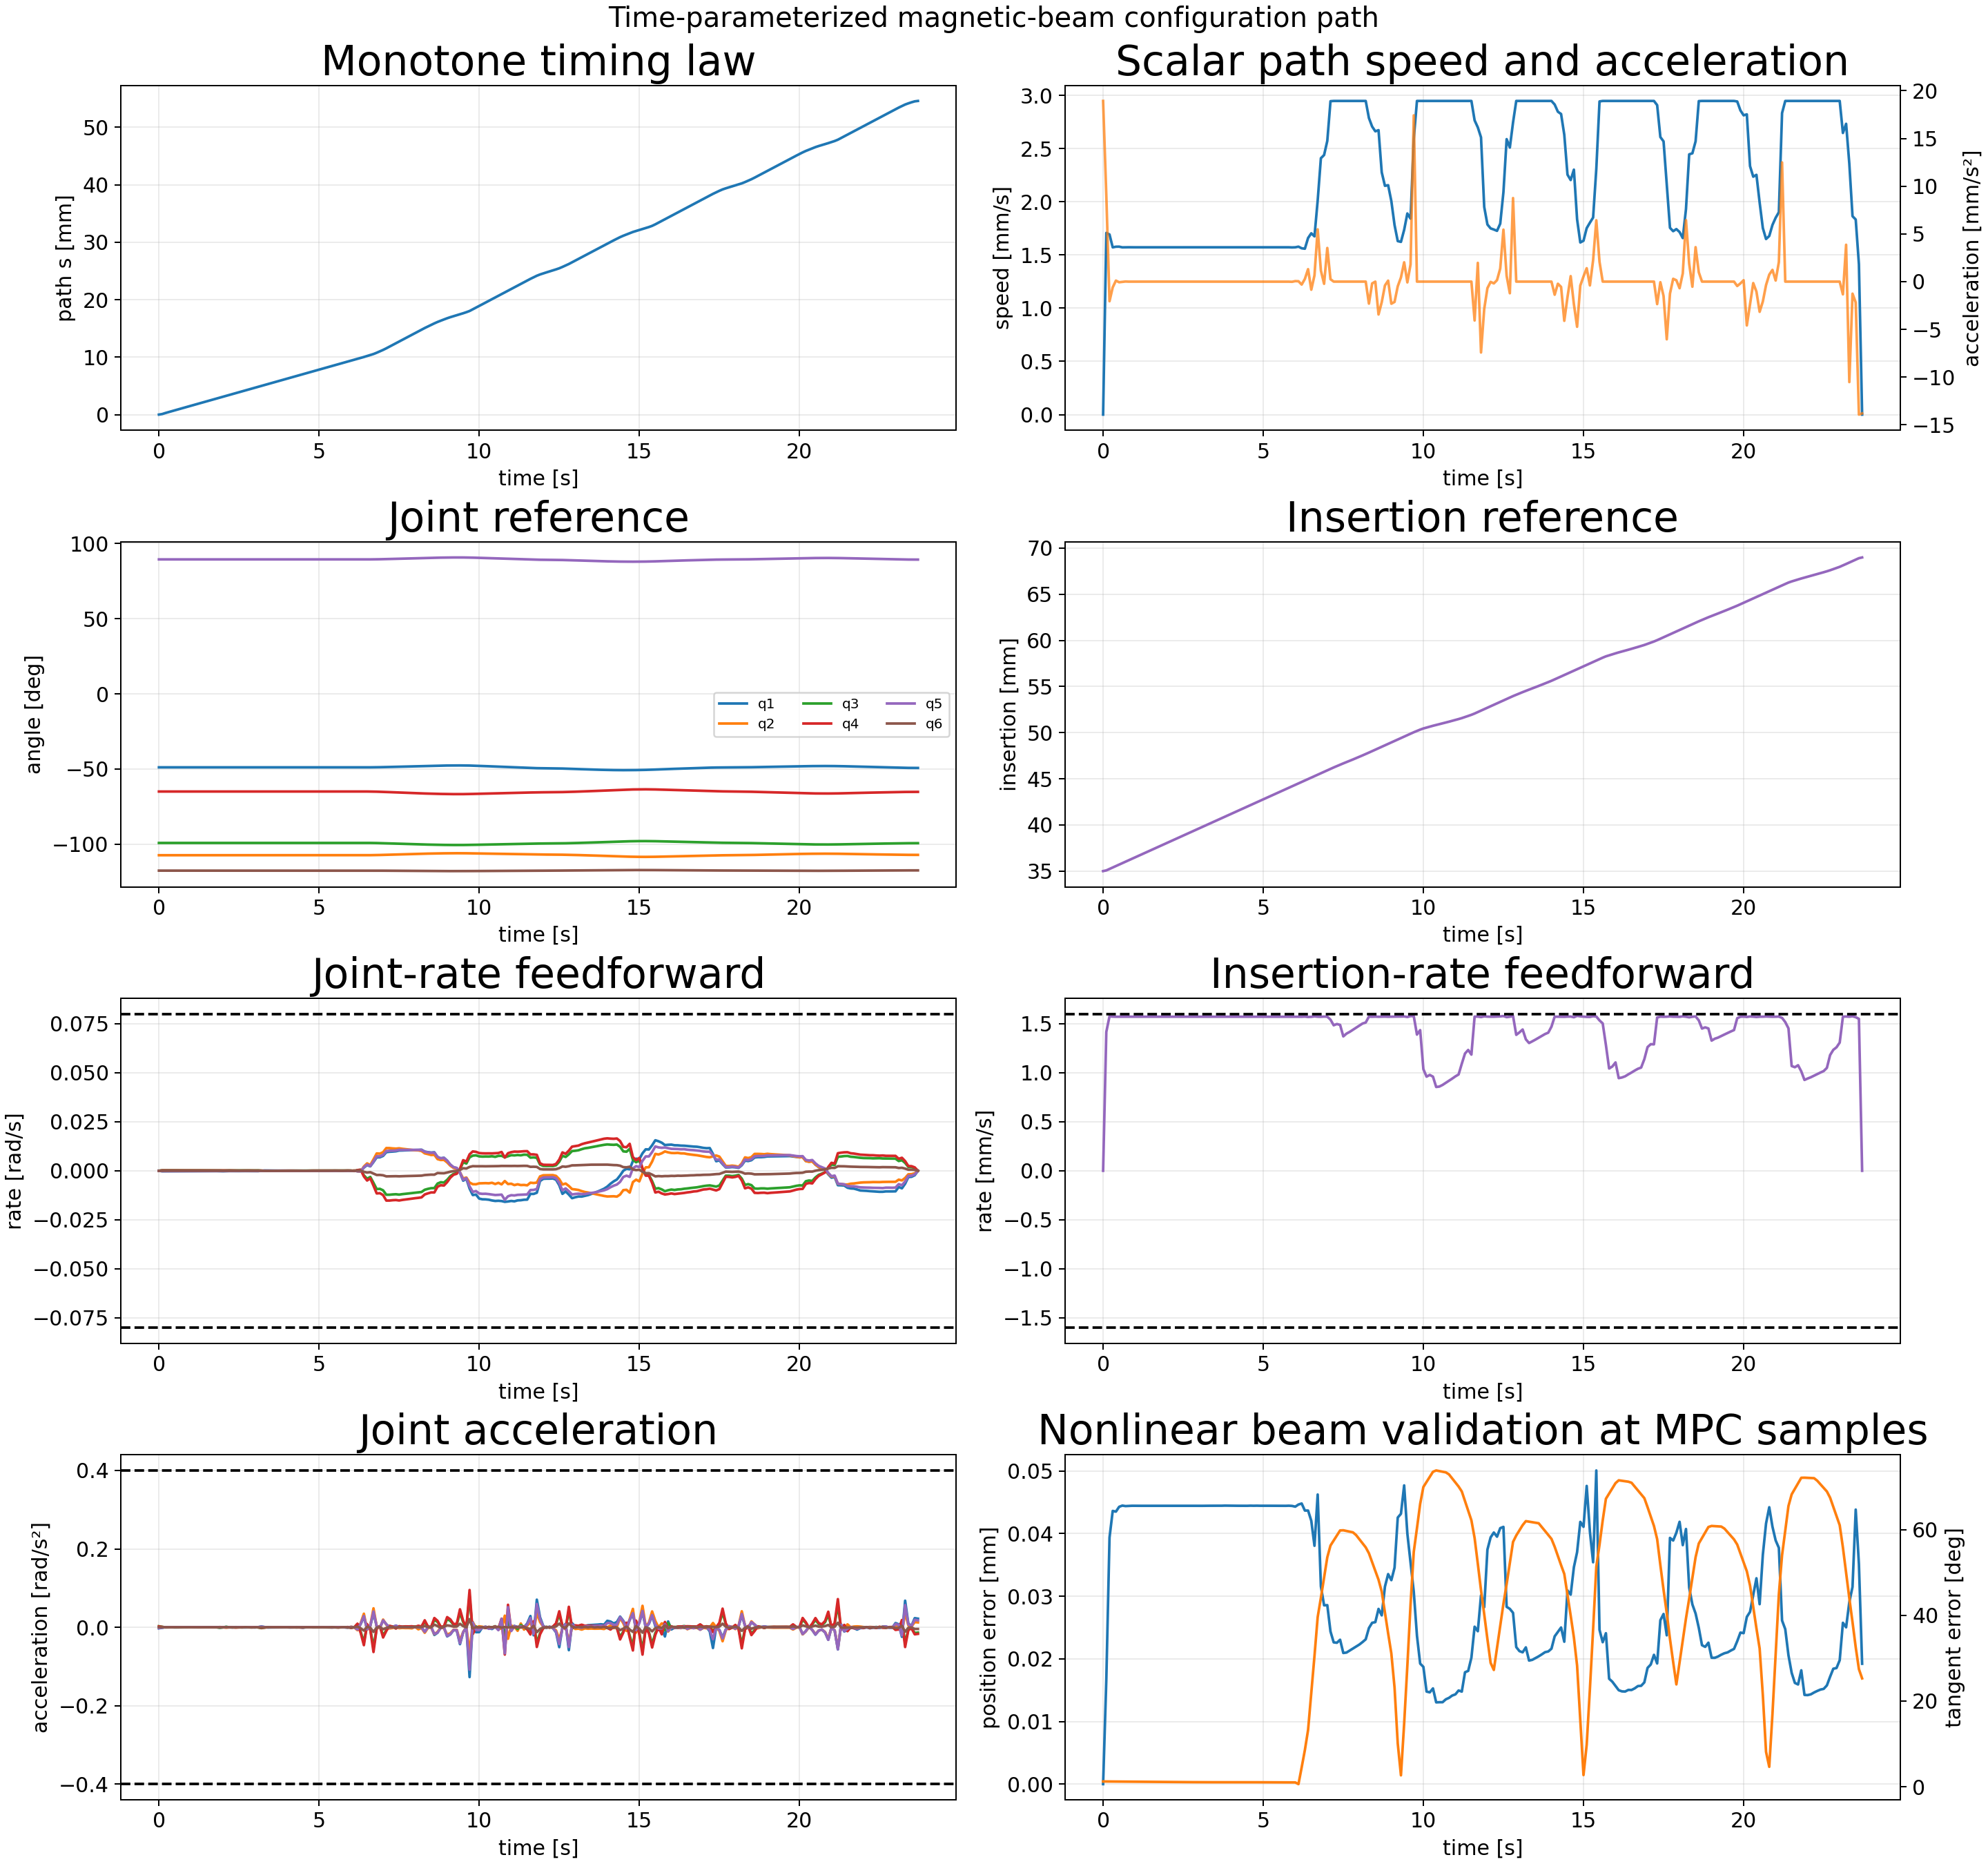

The file beside this chart, header and first rows:
sample_index, time_s, path_s_m, path_speed_m_s, path_acceleration_m_s2, position_error_m, position_error_mm, tangent_error_rad, tangent_error_deg, beam_feasible, insertion_m, insertion_rate_m_s, insertion_acceleration_m_s2, q1_rad, qd1_rad_s, qdd1_rad_s2, q2_rad, qd2_rad_s, qdd2_rad_s2, q3_rad, qd3_rad_s, qdd3_rad_s2, q4_rad, qd4_rad_s
0, 0.0, 0.0, 0.0, 0.01893, 0.0, 0.0, 0.02133, 1.222, 1, 0.035, 0.0, 0.01545, -0.8533, -0.0, -0.002568, -1.874, 0.0, 5.333929949859907e-05, -1.732, 0.0, 0.002654, -1.134, 0.0
1, 0.1, 9.291651436452797e-05, 0.001708, 0.009044, 1.6668075799949207e-05, 0.01667, 0.02126, 1.218, 1, 0.03508, 0.001417, 0.008362, -0.8533, -0.0002312, -0.001205, -1.874, 3.985669127023625e-06, -9.263682003460423e-06, -1.732, 0.0002408, 0.001324, -1.134, 0.000195
2, 0.2, 0.0002714, 0.001692, -0.002055, 3.937499345223533e-05, 0.03937, 0.02113, 1.21, 1, 0.03523, 0.001576, 0.0001392, -0.8533, -0.0002253, 0.0003113, -1.874, -2.1736250130087747e-06, -7.770101053129778e-05, -1.732, 0.0002484, -0.0001752, -1.134, 0.0001996
3, 0.3, 0.0004331, 0.001572, -0.000602, 4.362423762737623e-05, 0.04362, 0.02101, 1.204, 1, 0.03539, 0.001573, -0.0002467, -0.8533, -0.0002103, 2.6279818226220357e-05, -1.874, -9.177891577395437e-06, -6.63606983796037e-05, -1.732, 0.000241, -7.778298731050726e-07, -1.134, 0.0001823
4, 0.4, 0.0005903, 0.001578, 0.0001047, 4.351023179449449e-05, 0.04351, 0.0209, 1.197, 1, 0.03555, 0.001572, -4.685584239878346e-06, -0.8534, -0.0002175, -3.9166601050766704e-05, -1.874, -1.4453647132909509e-05, -8.998513740654077e-06, -1.732, 0.0002476, -4.3550659227880564e-07, -1.134, 0.0001694
5, 0.5, 0.0007482, 0.001578, -6.5085178176876e-05, 4.427833907120189e-05, 0.04428, 0.02079, 1.191, 1, 0.0357, 0.001572, 3.973607068167862e-05, -0.8534, -0.0002143, 9.995749364966831e-05, -1.874, -9.777699310613623e-06, 0.000102, -1.732, 0.0002371, -0.000205, -1.134, 0.00017
6, 0.6, 0.0009057, 0.001572, -2.622962129642098e-05, 4.4475099632141516e-05, 0.04448, 0.02068, 1.185, 1, 0.03586, 0.001572, 2.95908306124836e-07, -0.8534, -0.0002038, 0.0001033, -1.874, -1.2022939191543563e-06, 6.810448838083273e-05, -1.732, 0.0002197, -0.0001357, -1.134, 0.0001773
7, 0.7, 0.001063, 0.001572, 1.1127454240836258e-05, 4.439557940036587e-05, 0.0444, 0.02058, 1.179, 1, 0.03602, 0.001572, -3.47835653871834e-06, -0.8534, -0.0001948, 3.997732443009399e-05, -1.874, 3.3396305473876897e-06, 6.0583767626364695e-06, -1.732, 0.0002102, -4.11009869460137e-05, -1.134, 0.0001819
8, 0.8, 0.00122, 0.001573, -2.955684711298097e-06, 4.4426775351702464e-05, 0.04443, 0.02046, 1.172, 1, 0.03618, 0.001572, 1.488093547127181e-07, -0.8534, -0.0001987, -0.0001176, -1.874, -1.2583021822668096e-06, -9.802571449786408e-05, -1.732, 0.0002124, 8.466800316525955e-05, -1.134, 0.0001753
9, 0.9, 0.001377, 0.001572, -1.7887527120936635e-06, 4.4446586375260245e-05, 0.04445, 0.02036, 1.166, 1, 0.03633, 0.001572, 8.674275014415272e-07, -0.8535, -0.0002044, 6.817677878860608e-05, -1.874, -9.090273806254121e-06, -2.4945317497160367e-05, -1.732, 0.0002186, -2.604746687001477e-06, -1.134, 0.0001653
10, 1.0, 0.001535, 0.001572, 8.793881131093165e-07, 4.444096367010239e-05, 0.04444, 0.02024, 1.16, 1, 0.03649, 0.001572, 1.4922287832185428e-08, -0.8535, -0.0001853, 0.0002361, -1.874, -6.303690582414915e-06, 4.879309483247813e-05, -1.732, 0.000212, -8.887943863975625e-05, -1.134, 0.0001702
11, 1.1, 0.001692, 0.001572, 2.687732854465103e-08, 4.4438866841965846e-05, 0.04444, 0.02014, 1.154, 1, 0.03665, 0.001572, -1.2273488580041342e-07, -0.8535, -0.0001708, 5.392369226098539e-05, -1.874, -4.994642229969703e-06, -2.2614469514213336e-05, -1.732, 0.0002079, 6.422748825002813e-06, -1.134, 0.0001715
12, 1.2, 0.001849, 0.001572, -7.170561594675963e-08, 4.4439915711230176e-05, 0.04444, 0.02003, 1.148, 1, 0.0368, 0.001572, -2.42711568321428e-09, -0.8535, -0.0001701, 1.3280339939092109e-05, -1.874, -8.772704649414935e-06, -2.877207337945505e-05, -1.732, 0.00021, -2.2390851875570568e-06, -1.134, 0.0001647
13, 1.3, 0.002006, 0.001572, -2.3328534708361488e-08, 4.443930638310046e-05, 0.04444, 0.01993, 1.142, 1, 0.03696, 0.001572, -1.9353980851716397e-08, -0.8535, -0.0001666, 5.2894052600176045e-05, -1.874, -1.0037438508748361e-05, 3.6687084638000235e-06, -1.732, 0.0002063, -6.921392424142352e-05, -1.134, 0.0001653
14, 1.4, 0.002163, 0.001572, -1.1992704530254282e-07, 4.443972529622011e-05, 0.04444, 0.01983, 1.136, 1, 0.03712, 0.001572, 5.544911092204998e-09, -0.8536, -0.0001631, 1.7664002117240833e-05, -1.874, -7.806117372606898e-06, 4.095752274472564e-05, -1.732, 0.0001996, -6.540067763183545e-05, -1.134, 0.0001644
15, 1.5, 0.002321, 0.001572, -3.060359666073437e-08, 4.4437981397027095e-05, 0.04444, 0.01972, 1.13, 1, 0.03728, 0.001572, 3.985837346556e-08, -0.8536, -0.0001626, 2.653525939846524e-06, -1.874, -2.8452126129295643e-06, 3.3771816688093074e-05, -1.732, 0.0001934, -5.442324263087104e-05, -1.134, 0.0001554
16, 1.6, 0.002478, 0.001572, 1.850878367488621e-07, 4.4436843865726624e-05, 0.04444, 0.01962, 1.124, 1, 0.03743, 0.001572, -1.573479364897517e-08, -0.8536, -0.0001619, 1.2430338489042088e-05, -1.874, -2.5520992535617326e-06, -2.7909819343012172e-05, -1.732, 0.0001889, -3.4683210240398665e-05, -1.134, 0.0001564
17, 1.7, 0.002635, 0.001572, 1.3689054629211323e-07, 4.4436486781728485e-05, 0.04444, 0.01951, 1.118, 1, 0.03759, 0.001572, -1.3826980098525194e-08, -0.8536, -0.0001554, 0.0001328, -1.874, -1.0160555800369237e-05, -0.0001299, -1.732, 0.0001926, 0.0001294, -1.134, 0.0001618
18, 1.8, 0.002792, 0.001572, -8.23809334140208e-09, 4.443866742064816e-05, 0.04444, 0.01942, 1.113, 1, 0.03775, 0.001572, 2.9691881140843964e-08, -0.8536, -0.0001382, 4.8472562494050286e-05, -1.874, -2.568173526219562e-05, -2.2734538207231555e-05, -1.732, 0.0002108, 8.839119701800677e-06, -1.134, 0.000157
19, 1.9, 0.00295, 0.001572, -5.113159886306771e-07, 4.443956820675503e-05, 0.04444, 0.01931, 1.107, 1, 0.0379, 0.001572, -5.152806431352925e-08, -0.8536, -0.0001678, -0.0006407, -1.874, 6.709578633946764e-06, 0.0006705, -1.731, 0.0001638, -0.0009489, -1.134, 0.0001608
20, 2.0, 0.003107, 0.001572, -1.0242639308093143e-07, 4.443746894510981e-05, 0.04444, 0.01922, 1.101, 1, 0.03806, 0.001572, -6.83732287445004e-08, -0.8536, -0.000224, -8.27421958009177e-05, -1.874, 6.617612956036825e-05, 0.0001195, -1.731, 7.95804042858718e-05, -0.0001824, -1.134, 0.0001718
21, 2.1, 0.003264, 0.001572, 5.795767246115145e-07, 4.443444926093753e-05, 0.04443, 0.01912, 1.095, 1, 0.03822, 0.001572, -7.692087403861303e-08, -0.8537, -0.0001757, 0.0008925, -1.874, 2.1948724773757676e-05, -0.0008435, -1.731, 0.0001393, 0.001153, -1.134, 0.0001628
22, 2.2, 0.003421, 0.001572, 2.2683394531433952e-08, 4.443696237836495e-05, 0.04444, 0.01903, 1.09, 1, 0.03838, 0.001572, 6.662126923791045e-08, -0.8537, -0.0001258, 0.0001042, -1.874, -2.0293543859171897e-05, -1.2965040674693264e-06, -1.731, 0.0001957, -2.5130213452652755e-05, -1.134, 0.0001532
23, 2.3, 0.003578, 0.001572, -1.391384942905769e-07, 4.4438678788707016e-05, 0.04444, 0.01892, 1.084, 1, 0.03853, 0.001572, 4.1807103914325455e-08, -0.8537, -0.0001432, -0.0002153, -1.874, 4.998789698844889e-06, 0.0001718, -1.731, 0.0001582, -0.0002428, -1.134, 0.0001517
24, 2.4, 0.003736, 0.001572, 2.0199484177224077e-07, 4.4439629701151315e-05, 0.04444, 0.01883, 1.079, 1, 0.03869, 0.001572, -4.612164831476352e-08, -0.8537, -0.0001571, -6.379344359425188e-05, -1.874, -2.7867191803729427e-06, -0.0003275, -1.731, 0.0001714, 0.000505, -1.134, 0.0001179
25, 2.5, 0.003893, 0.001572, -2.8469847599788163e-08, 4.4441630995987655e-05, 0.04444, 0.01873, 1.073, 1, 0.03885, 0.001572, -2.7023666938036573e-08, -0.8537, -0.0001544, 0.0001213, -1.874, -2.8714153398469664e-05, -0.0001272, -1.731, 0.0002079, 0.0001219, -1.134, 8.69636074257061e-05
26, 2.6, 0.00405, 0.001572, -2.420845675209273e-07, 4.4444407516608806e-05, 0.04444, 0.01864, 1.068, 1, 0.03901, 0.001572, 1.4573302888782901e-08, -0.8537, -0.0001352, 0.0001622, -1.874, -2.903743193047414e-05, 7.26480077338576e-05, -1.731, 0.0001979, -0.0002077, -1.134, 0.0001134
27, 2.7, 0.004207, 0.001572, -3.870484013931944e-07, 4.444418917797538e-05, 0.04444, 0.01855, 1.063, 1, 0.03916, 0.001572, -8.833919503449579e-09, -0.8538, -0.0001327, -0.0001121, -1.874, -1.9328954366904534e-05, 0.0001215, -1.731, 0.0001785, -0.0001802, -1.134, 0.0001323
28, 2.8, 0.004365, 0.001572, -1.458078483837784e-07, 4.44412797299246e-05, 0.04444, 0.01845, 1.057, 1, 0.03932, 0.001572, -5.884707153915065e-08, -0.8538, -0.0001423, 3.360698113533788e-05, -1.874, -7.758431203166256e-06, 8.735222142314958e-05, -1.731, 0.0001612, -0.0001695, -1.134, 0.0001303
29, 2.9, 0.004522, 0.001572, 2.9761860606378085e-07, 4.44371251777235e-05, 0.04444, 0.01836, 1.052, 1, 0.03948, 0.001572, 3.3813360003069405e-10, -0.8538, -0.0001246, 0.0002225, -1.874, -2.2742208605288247e-06, 2.282018657400399e-05, -1.731, 0.000145, -0.0001007, -1.134, 0.0001277
30, 3.0, 0.004679, 0.001572, 3.0207180201074755e-07, 4.443657252195597e-05, 0.04444, 0.01828, 1.047, 1, 0.03963, 0.001572, -8.096407422064093e-10, -0.8538, -0.0001282, -0.0002939, -1.874, -3.042789899173658e-06, -3.8192732596696614e-05, -1.731, 0.0001583, 0.0003686, -1.134, 0.000139
31, 3.1, 0.004836, 0.001572, -8.689172141698428e-08, 4.4438461898626244e-05, 0.04444, 0.01816, 1.041, 1, 0.03979, 0.001572, -3.159081549915281e-08, -0.8538, -0.000151, 0.0003714, -1.874, -8.352754656666648e-06, -4.22958783341425e-05, -1.731, 0.0001861, -0.0003502, -1.134, 0.0001542
32, 3.2, 0.004993, 0.001572, -6.0993528614039e-07, 4.443895080835766e-05, 0.04444, 0.01808, 1.036, 1, 0.03995, 0.001572, 1.0321352221321212e-07, -0.8538, -3.1911742531125867e-05, 0.00201, -1.874, -1.0442667043761604e-05, 4.967562920469191e-07, -1.731, 6.619398878796299e-05, -0.002048, -1.134, 8.309130955305174e-05
33, 3.3, 0.005151, 0.001572, -1.047559301801609e-06, 4.4449450197921986e-05, 0.04445, 0.01807, 1.035, 1, 0.04011, 0.001572, -1.1020066238325984e-08, -0.8538, 0.0001035, 0.0005699, -1.874, -1.2837839152123368e-05, -5.240142624785054e-05, -1.731, -6.898534527183803e-05, -0.000521, -1.134, -6.082295736986808e-06
34, 3.4, 0.005308, 0.001572, -1.0306279575113786e-06, 4.4455111209865136e-05, 0.04446, 0.01815, 1.04, 1, 0.04026, 0.001572, -1.7101537373999954e-07, -0.8538, 9.355302444885591e-05, -0.000366, -1.874, -1.995788476981787e-05, -5.6567462937888384e-05, -1.731, -5.0752001555092316e-05, 0.0004379, -1.134, -2.3036653943516763e-05
35, 3.5, 0.005465, 0.001572, 1.749243807098453e-07, 4.445367813188929e-05, 0.04445, 0.01816, 1.04, 1, 0.04042, 0.001572, 2.3855570304794298e-08, -0.8538, 6.500413728431317e-05, -0.000205, -1.874, -2.1281655032340606e-05, 3.0091836047013002e-05, -1.731, -1.985731850535516e-05, 0.00018, -1.134, -1.4076324661576581e-05
36, 3.6, 0.005622, 0.001572, 8.400743452520071e-07, 4.445426698636006e-05, 0.04445, 0.01815, 1.04, 1, 0.04058, 0.001572, -1.4109287500437239e-07, -0.8538, 4.967976465099893e-05, -0.000118, -1.874, -1.758484545173491e-05, 2.2992584091299483e-05, -1.731, -6.893189965340272e-06, 0.0001242, -1.134, 3.058163581852543e-06
37, 3.7, 0.005779, 0.001572, 1.1040136189128101e-06, 4.445360650910767e-05, 0.04445, 0.01819, 1.042, 1, 0.04073, 0.001572, -2.9442122323371556e-08, -0.8538, 4.0929263305025265e-05, -7.815995366352912e-05, -1.874, -1.6935813045679674e-05, -6.019352714333004e-06, -1.731, 5.650273659575846e-06, 0.0001297, -1.134, 1.7079876340376405e-05
38, 3.8, 0.005937, 0.001572, -9.367397524328213e-07, 4.4470663414086205e-05, 0.04447, 0.01825, 1.046, 1, 0.04089, 0.001572, 4.964454485103773e-07, -0.8538, 2.946397763736371e-05, -0.0001511, -1.874, -1.792234698712995e-05, -1.3714493642683548e-05, -1.731, 1.968120353247075e-05, 0.0001509, -1.134, 2.800284026465633e-05
39, 3.9, 0.006094, 0.001572, -9.476527495673099e-07, 4.446269821242025e-05, 0.04446, 0.0182, 1.043, 1, 0.04105, 0.001572, -1.897581097167858e-09, -0.8538, 1.4105496487763072e-05, -0.0001102, -1.874, -1.934729223368232e-05, -1.0335168894315354e-05, -1.731, 3.4041211753179635e-05, 0.0001121, -1.134, 3.684773208695763e-05
40, 4.0, 0.006251, 0.001572, 1.3186326615491566e-06, 4.445108219471208e-05, 0.04445, 0.01821, 1.043, 1, 0.04121, 0.001572, -2.560486610525196e-07, -0.8538, 8.974869598281759e-06, 4.878892677849872e-06, -1.874, -1.983933061345132e-05, 7.274393631109421e-07, -1.731, 4.1287414312491676e-05, 3.377052777203281e-05, -1.134, 4.697257043942338e-05
41, 4.1, 0.006408, 0.001572, 2.581467023353087e-07, 4.44489219518565e-05, 0.04445, 0.0182, 1.043, 1, 0.04136, 0.001572, 1.7112347891946144e-08, -0.8538, -4.528380795740178e-06, -0.000275, -1.874, -1.7501572135861424e-05, 4.6031424547752375e-05, -1.731, 4.769419641203702e-05, 9.43601058470556e-05, -1.134, 5.0829164110542746e-05
42, 4.2, 0.006565, 0.001572, -2.643767308387031e-07, 4.444707644422384e-05, 0.04445, 0.01817, 1.041, 1, 0.04152, 0.001572, 8.232138092537078e-08, -0.8538, -3.794258461266981e-05, -0.0001672, -1.874, -1.1651489733979587e-05, 4.243781787245883e-05, -1.731, 5.717717415823005e-05, 1.175599333722329e-05, -1.134, 4.3097502898899645e-05
43, 4.3, 0.006723, 0.001572, 9.952861254049253e-08, 4.4444576515260095e-05, 0.04444, 0.01814, 1.039, 1, 0.04168, 0.001572, -1.1436400885140052e-08, -0.8538, -2.2116417495367396e-05, 0.0004837, -1.874, -1.1012273561920987e-05, -2.965328927180288e-05, -1.731, 4.4193264824551565e-05, -0.0002714, -1.134, 4.427206166443405e-05
44, 4.4, 0.00688, 0.001572, 5.542040296663459e-07, 4.4442677186632533e-05, 0.04444, 0.01814, 1.04, 1, 0.04183, 0.001572, 6.137743633915798e-08, -0.8538, 3.009232618384023e-06, -0.0002159, -1.874, -1.1765522701044079e-05, 3.9060769500633476e-05, -1.731, 2.825478716166444e-05, 5.938126304789179e-05, -1.134, 4.0051441476203325e-05
45, 4.5, 0.007037, 0.001572, 6.289721305828409e-07, 4.4442796324930265e-05, 0.04444, 0.01811, 1.038, 1, 0.04199, 0.001572, 2.6834747983832842e-08, -0.8538, -6.231032626768162e-05, -0.0007374, -1.874, -3.673001225969104e-06, 7.544416730250688e-05, -1.731, 5.523779411672475e-05, 0.0003536, -1.134, -1.969578964438685e-06
46, 4.6, 0.007194, 0.001572, -2.3215147577442335e-07, 4.446177751638326e-05, 0.04446, 0.0181, 1.037, 1, 0.04215, 0.001572, -1.122417315152376e-07, -0.8538, -8.72930189714434e-05, 0.0002378, -1.874, -4.343622758866432e-06, -8.88587086854669e-05, -1.731, 7.844767659697994e-05, 0.0001106, -1.134, 9.740671293254864e-07
47, 4.7, 0.007352, 0.001572, -3.047682722921268e-07, 4.444955603549938e-05, 0.04445, 0.01803, 1.033, 1, 0.04231, 0.001572, -5.879113270843135e-09, -0.8538, -4.444526124783268e-05, 0.0002934, -1.874, -1.5343321336418603e-05, -6.420156175833133e-05, -1.731, 8.182278726524032e-05, 5.831533755806061e-06, -1.134, 5.808590959266696e-05
48, 4.8, 0.007509, 0.001572, -1.3426808703514855e-07, 4.446008204927592e-05, 0.04446, 0.01802, 1.032, 1, 0.04246, 0.001572, 3.770699186128092e-08, -0.8538, -3.745993883381466e-05, -0.0001251, -1.874, -1.537830224160225e-05, 5.3422762189282484e-05, -1.731, 8.097057494764369e-05, -1.815988748907023e-05, -1.134, 7.621499904721757e-05
49, 4.9, 0.007666, 0.001572, 7.508769776045897e-08, 4.444855919160186e-05, 0.04445, 0.01795, 1.029, 1, 0.04262, 0.001572, -1.623887535186024e-08, -0.8538, -4.5165307580145116e-05, -2.9007738399919956e-05, -1.874, -1.3222154137391337e-05, -1.0299597321276194e-05, -1.731, 8.219629394413723e-05, 4.2675121438425465e-05, -1.134, 7.523533660016775e-05
50, 5.0, 0.007823, 0.001572, 9.382238972912969e-08, 4.44520752352034e-05, 0.04445, 0.01793, 1.027, 1, 0.04278, 0.001572, -3.037464257483207e-08, -0.8538, -4.447393603094914e-05, 1.4976744619864678e-05, -1.874, -1.6333224243798783e-05, -2.6527698525203963e-05, -1.731, 8.821163547207741e-05, 4.788973626016101e-05, -1.134, 7.755332989273778e-05
51, 5.1, 0.00798, 0.001572, -9.056379606326275e-08, 4.4447463595001245e-05, 0.04445, 0.01787, 1.024, 1, 0.04294, 0.001572, 1.7138527812809028e-08, -0.8538, -4.377061554751825e-05, -9.101050780456608e-07, -1.874, -1.706884244226513e-05, 1.1815524398350042e-05, -1.731, 9.006588129737178e-05, -1.0805596562708267e-05, -1.134, 8.239069183058416e-05
52, 5.2, 0.008138, 0.001572, 8.984397644914275e-08, 4.444793555174141e-05, 0.04445, 0.01783, 1.021, 1, 0.04309, 0.001572, 2.7062121011048258e-08, -0.8538, -4.316019170896516e-05, 1.738597650107777e-05, -1.874, -1.7016053894884e-05, -1.9452236941070364e-05, -1.731, 9.050116301864437e-05, 3.221414845288302e-05, -1.134, 8.800269309318704e-05
53, 5.3, 0.008295, 0.001572, 1.6127267695846819e-07, 4.444583437089726e-05, 0.04445, 0.01777, 1.018, 1, 0.04325, 0.001572, 2.794173409709646e-08, -0.8538, -4.129017292703191e-05, -3.155798903644702e-05, -1.874, -2.0222451274546063e-05, -4.578277559662218e-06, -1.731, 9.571496840364272e-05, 2.7687435883334358e-05, -1.134, 9.09607255212815e-05
54, 5.4, 0.008452, 0.001572, -2.2559702998491978e-07, 4.4446507211112575e-05, 0.04445, 0.01773, 1.016, 1, 0.04341, 0.001572, -3.454464814291512e-08, -0.8538, -5.5943157226128726e-05, -0.0002615, -1.874, -1.289966594195928e-05, 0.000151, -1.731, 9.04690926352311e-05, -0.0001326, -1.134, 7.581509138723967e-05
55, 5.5, 0.008609, 0.001572, -2.700192045160733e-07, 4.444440555908786e-05, 0.04444, 0.01767, 1.013, 1, 0.04356, 0.001572, -3.3083221194382057e-09, -0.8538, -7.816025879222427e-05, -4.724447711707892e-05, -1.874, -1.2539358911946004e-06, -1.6876625562235912e-05, -1.731, 8.12470715299852e-05, 5.4079153085493096e-05, -1.134, 5.2410715275313366e-05
56, 5.6, 0.008766, 0.001572, 2.2805236391406274e-07, 4.444008332374212e-05, 0.04444, 0.01762, 1.01, 1, 0.04372, 0.001572, 2.2040446126596128e-07, -0.8538, -6.269642977851185e-05, 0.0003081, -1.874, -1.8096552858756382e-05, -0.0002604, -1.731, 0.0001032, 0.0003136, -1.134, 6.594763449653411e-05
57, 5.7, 0.008924, 0.001572, 2.0870395626374853e-06, 4.443789623974601e-05, 0.04444, 0.01757, 1.007, 1, 0.04388, 0.001572, -2.5866995295227426e-07, -0.8539, -3.7254456792057704e-05, 0.0002007, -1.874, -2.7820704411018137e-05, 6.595784532578503e-05, -1.731, 0.0001134, -0.0001089, -1.134, 7.876543635828387e-05
58, 5.8, 0.009081, 0.001572, -6.048621843946812e-06, 4.445602551181621e-05, 0.04446, 0.01752, 1.004, 1, 0.04404, 0.001572, -1.3087154892193413e-06, -0.8539, -2.92463002432892e-05, -0.0001669, -1.875, -1.5055060624279032e-05, -2.472638253227689e-06, -1.731, 9.43714027827999e-05, -2.7721501989543173e-05, -1.134, 7.397643499301505e-05
59, 5.9, 0.009238, 0.001571, -1.8720347912916843e-05, 4.442227682922681e-05, 0.04442, 0.01747, 1.001, 1, 0.04419, 0.001572, 1.9503621285904775e-06, -0.8539, -7.654377093428423e-05, -0.0007783, -1.875, -3.734218224166591e-05, -0.0004428, -1.731, 0.0001194, 0.0005282, -1.134, 0.0001115
... 178 more rows
